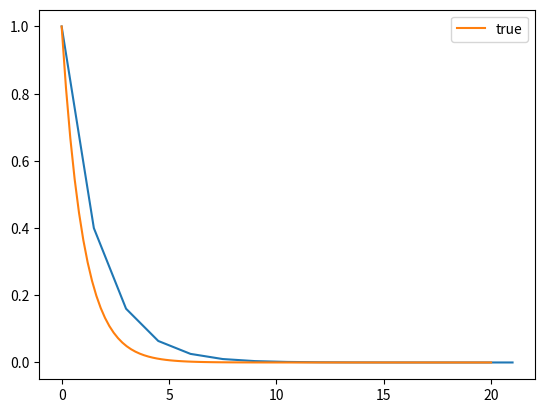

Generate this figure with matplotlib:
import numpy as np
import matplotlib.pyplot as plt

#alpha = -1; h = 0.1; final_t = 20
#alpha = -1; h = 1; final_t = 20
alpha = -1; h = 1.5; final_t = 20
#alpha = 1; h = 0.1; final_t = 20
#alpha = 1; h = 2; final_t = 20

t_values = [0]
y_values = [1]

def f(y):
    return alpha * y

t = t_values[0]
y = y_values[0]
while t < final_t:
    y = y/(1 - h * alpha)
    t += h
    t_values.append(t)
    y_values.append(y)

mesh = np.linspace(0, final_t, 100)
plt.plot(t_values, y_values)
plt.plot(mesh, np.exp(alpha*mesh), label="true")
plt.legend()

